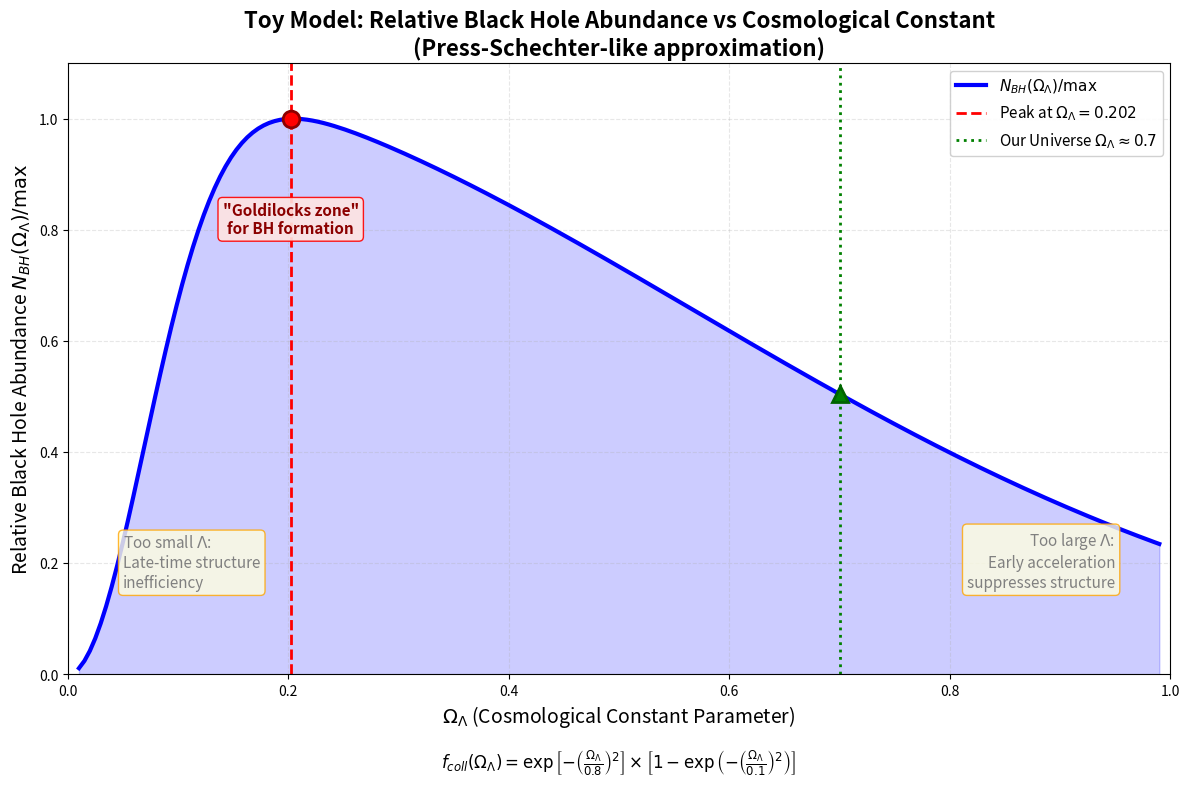

Write the Python code that produced this figure. (Note: this script raises an exception after producing the figure.)
#!/usr/bin/env python3
"""
bh_population_vs_lambda.py

A toy Press-Schechter-like model for estimating the relative number of
black holes as a function of the cosmological constant parameter Omega_Lambda.

Physical motivation:
- For very small Omega_Lambda: structure forms late, potential issues with
  matter-dominated recollapse or inefficient late-time structure formation.
- For very large Omega_Lambda: accelerated expansion freezes out structure
  early, suppressing collapse and black hole formation.
- Intermediate Omega_Lambda: "Goldilocks zone" for structure formation.

This is a highly simplified toy model for pedagogical/illustrative purposes.

Author: Toy model for cosmological natural selection studies
"""

import numpy as np
import matplotlib.pyplot as plt


# =============================================================================
# Physical Constants (for reference, not all used in this toy model)
# =============================================================================
H0_km_s_Mpc = 70.0  # Hubble constant [km/s/Mpc]


# =============================================================================
# Toy Press-Schechter-like Model
# =============================================================================

def collapsed_fraction(Omega_Lambda, Omega_plus=0.8, Omega_minus=0.1,
                       alpha=2.0, beta=2.0):
    """
    Toy Press-Schechter-like collapsed fraction as a function of Omega_Lambda.

    This parametric form captures the qualitative behavior:
    - f_coll -> 0 as Omega_Lambda -> 0 (late-time structure issues)
    - f_coll -> 0 as Omega_Lambda -> 1 (early acceleration suppresses collapse)
    - f_coll has a peak at intermediate Omega_Lambda

    The functional form is:
        f_coll(Omega_Lambda) = exp[-(Omega_Lambda/Omega_plus)^alpha]
                             * [1 - exp(-(Omega_Lambda/Omega_minus)^beta)]

    Parameters
    ----------
    Omega_Lambda : float or ndarray
        Cosmological constant density parameter (0 < Omega_Lambda < 1)
    Omega_plus : float
        Scale where large Lambda suppresses collapse (default 0.8)
    Omega_minus : float
        Scale where small Lambda leads to structure inefficiency (default 0.1)
    alpha : float
        Exponent controlling large-Lambda suppression (default 2.0)
    beta : float
        Exponent controlling small-Lambda suppression (default 2.0)

    Returns
    -------
    f_coll : float or ndarray
        Dimensionless collapsed fraction (between 0 and ~1)
    """
    # Ensure Omega_Lambda is array-like for vectorized operations
    OL = np.asarray(Omega_Lambda)

    # Large-Lambda suppression: exp[-(OL/Omega_plus)^alpha]
    # This term -> 1 for small OL, -> 0 for large OL
    large_lambda_factor = np.exp(-(OL / Omega_plus)**alpha)

    # Small-Lambda suppression: 1 - exp[-(OL/Omega_minus)^beta]
    # This term -> 0 for small OL, -> 1 for large OL
    small_lambda_factor = 1.0 - np.exp(-(OL / Omega_minus)**beta)

    # Combined collapsed fraction
    f_coll = large_lambda_factor * small_lambda_factor

    return f_coll


def N_BH_relative(Omega_Lambda, **kwargs):
    """
    Return a relative black hole abundance N_BH(Omega_Lambda),
    proportional to the collapsed fraction.

    In this toy model, we assume the number of black holes is directly
    proportional to the fraction of matter that collapses into halos
    above some threshold mass.

    Parameters
    ----------
    Omega_Lambda : float or ndarray
        Cosmological constant density parameter
    **kwargs : dict
        Additional parameters passed to collapsed_fraction

    Returns
    -------
    N_BH : float or ndarray
        Relative black hole abundance (arbitrary normalization)
    """
    return collapsed_fraction(Omega_Lambda, **kwargs)


def find_peak_omega_lambda(omega_array, N_array):
    """
    Find the Omega_Lambda value where N_BH is maximal.

    Parameters
    ----------
    omega_array : ndarray
        Array of Omega_Lambda values
    N_array : ndarray
        Corresponding N_BH values

    Returns
    -------
    Omega_peak : float
        Omega_Lambda at the peak
    N_peak : float
        Maximum N_BH value
    """
    idx_max = np.argmax(N_array)
    return omega_array[idx_max], N_array[idx_max]


# =============================================================================
# Main Execution
# =============================================================================

if __name__ == "__main__":
    print("=" * 70)
    print("Toy Press-Schechter Model: Black Hole Abundance vs Omega_Lambda")
    print("=" * 70)
    print()

    # -------------------------------------------------------------------------
    # Model Parameters
    # -------------------------------------------------------------------------
    Omega_plus = 0.8    # Large-Lambda suppression scale
    Omega_minus = 0.1   # Small-Lambda suppression scale
    alpha = 2.0         # Large-Lambda exponent
    beta = 2.0          # Small-Lambda exponent

    print("Model Parameters:")
    print(f"  Omega_+ = {Omega_plus} (large-Lambda suppression scale)")
    print(f"  Omega_- = {Omega_minus} (small-Lambda suppression scale)")
    print(f"  alpha = {alpha} (large-Lambda exponent)")
    print(f"  beta = {beta} (small-Lambda exponent)")
    print()

    # -------------------------------------------------------------------------
    # Compute N_BH(Omega_Lambda)
    # -------------------------------------------------------------------------
    print("Computing relative black hole abundance...")

    # Array of Omega_Lambda values
    omega_lambda_array = np.linspace(0.01, 0.99, 200)

    # Compute relative abundance
    N_rel = N_BH_relative(omega_lambda_array,
                          Omega_plus=Omega_plus,
                          Omega_minus=Omega_minus,
                          alpha=alpha,
                          beta=beta)

    # Normalize to maximum = 1
    N_rel_norm = N_rel / np.max(N_rel)

    # Find peak
    Omega_peak, N_peak = find_peak_omega_lambda(omega_lambda_array, N_rel)

    print()
    print("-" * 70)
    print(f"Peak relative BH abundance at Omega_Lambda = {Omega_peak:.3f}")
    print("-" * 70)
    print()

    # -------------------------------------------------------------------------
    # Additional analysis: width of the distribution
    # -------------------------------------------------------------------------
    # Find FWHM (full width at half maximum)
    half_max = 0.5
    above_half = omega_lambda_array[N_rel_norm >= half_max]
    if len(above_half) > 0:
        fwhm_low = above_half[0]
        fwhm_high = above_half[-1]
        fwhm = fwhm_high - fwhm_low
        print(f"Distribution width (FWHM): {fwhm:.3f}")
        print(f"  Lower bound (50%): Omega_Lambda = {fwhm_low:.3f}")
        print(f"  Upper bound (50%): Omega_Lambda = {fwhm_high:.3f}")
    print()

    # Print some sample values
    print("Sample values:")
    print(f"{'Omega_Lambda':>12} | {'N_BH (norm)':>12}")
    print("-" * 27)
    sample_omegas = [0.1, 0.2, 0.3, 0.5, 0.7, 0.9]
    for ol in sample_omegas:
        idx = np.argmin(np.abs(omega_lambda_array - ol))
        print(f"{ol:>12.2f} | {N_rel_norm[idx]:>12.4f}")
    print()

    # -------------------------------------------------------------------------
    # Plotting
    # -------------------------------------------------------------------------
    print("Generating plot...")

    fig, ax = plt.subplots(figsize=(12, 8))

    # Main curve
    ax.plot(omega_lambda_array, N_rel_norm, 'b-', linewidth=3,
            label='$N_{BH}(\\Omega_\\Lambda) / \\max$')

    # Fill under the curve
    ax.fill_between(omega_lambda_array, 0, N_rel_norm, alpha=0.2, color='blue')

    # Mark the peak
    ax.axvline(Omega_peak, color='red', linestyle='--', linewidth=2,
               label=f'Peak at $\\Omega_\\Lambda = {Omega_peak:.3f}$')
    ax.plot(Omega_peak, 1.0, 'ro', markersize=12, markeredgecolor='darkred',
            markeredgewidth=2, zorder=5)

    # Mark our universe's approximate value
    Omega_Lambda_observed = 0.7
    idx_obs = np.argmin(np.abs(omega_lambda_array - Omega_Lambda_observed))
    N_obs = N_rel_norm[idx_obs]
    ax.axvline(Omega_Lambda_observed, color='green', linestyle=':', linewidth=2,
               label=f'Our Universe $\\Omega_\\Lambda \\approx {Omega_Lambda_observed}$')
    ax.plot(Omega_Lambda_observed, N_obs, 'g^', markersize=12,
            markeredgecolor='darkgreen', markeredgewidth=2, zorder=5)

    # Annotations for physical interpretation
    ax.annotate('Too small $\\Lambda$:\nLate-time structure\ninefficiency',
                xy=(0.05, 0.15), fontsize=11, color='gray',
                ha='left', va='bottom',
                bbox=dict(boxstyle='round,pad=0.3', facecolor='lightyellow',
                         edgecolor='orange', alpha=0.8))

    ax.annotate('Too large $\\Lambda$:\nEarly acceleration\nsuppresses structure',
                xy=(0.95, 0.15), fontsize=11, color='gray',
                ha='right', va='bottom',
                bbox=dict(boxstyle='round,pad=0.3', facecolor='lightyellow',
                         edgecolor='orange', alpha=0.8))

    ax.annotate('"Goldilocks zone"\nfor BH formation',
                xy=(Omega_peak, 0.85), fontsize=11, color='darkred',
                ha='center', va='top', fontweight='bold',
                bbox=dict(boxstyle='round,pad=0.3', facecolor='mistyrose',
                         edgecolor='red', alpha=0.9))

    # Labels and title
    ax.set_xlabel('$\\Omega_\\Lambda$ (Cosmological Constant Parameter)', fontsize=14)
    ax.set_ylabel('Relative Black Hole Abundance $N_{BH}(\\Omega_\\Lambda) / \\max$',
                  fontsize=14)
    ax.set_title('Toy Model: Relative Black Hole Abundance vs Cosmological Constant\n'
                 '(Press-Schechter-like approximation)', fontsize=16, fontweight='bold')

    ax.legend(loc='upper right', fontsize=11, framealpha=0.9)
    ax.grid(True, alpha=0.3, linestyle='--')
    ax.set_xlim(0, 1)
    ax.set_ylim(0, 1.1)

    # Add formula annotation
    formula_text = (f'$f_{{coll}}(\\Omega_\\Lambda) = '
                   f'\\exp\\left[-\\left(\\frac{{\\Omega_\\Lambda}}{{{Omega_plus}}}\\right)^{{{alpha:.0f}}}\\right] '
                   f'\\times \\left[1 - \\exp\\left(-\\left(\\frac{{\\Omega_\\Lambda}}{{{Omega_minus}}}\\right)^{{{beta:.0f}}}\\right)\\right]$')
    ax.text(0.5, -0.12, formula_text, transform=ax.transAxes, fontsize=12,
            ha='center', va='top')

    plt.tight_layout()
    plt.subplots_adjust(bottom=0.15)

    # Save the plot
    import os
    script_dir = os.path.dirname(os.path.abspath(__file__))
    save_path = os.path.join(script_dir, 'N_BH_vs_OmegaLambda.png')
    plt.savefig(save_path, dpi=150, bbox_inches='tight', facecolor='white')
    print(f"  Saved: {save_path}")

    # Show the plot
    plt.show()

    # -------------------------------------------------------------------------
    # Summary
    # -------------------------------------------------------------------------
    print()
    print("=" * 70)
    print("Physical Interpretation (Toy Model)")
    print("=" * 70)
    print("""
This toy model illustrates the "anthropic" argument for the cosmological
constant:

1. TOO SMALL Omega_Lambda (Omega_Lambda -> 0):
   - The universe is matter-dominated for longer
   - Structure formation is delayed or altered
   - In extreme cases, recollapse could occur
   - The parametric form suppresses N_BH for small Omega_Lambda

2. TOO LARGE Omega_Lambda (Omega_Lambda -> 1):
   - Dark energy dominates early
   - Cosmic acceleration freezes out structure formation
   - Few galaxies form, few stars, few black holes
   - The exponential suppression reduces N_BH for large Omega_Lambda

3. INTERMEDIATE Omega_Lambda (the "Goldilocks zone"):
   - Enough matter domination for structures to form
   - Lambda takes over late enough to allow collapse
   - Maximum black hole production efficiency

The peak near Omega_Lambda ~ 0.3-0.4 is interesting because our observed
universe has Omega_Lambda ~ 0.7. This suggests that while we're not at
the absolute peak, we're still in a reasonably "fertile" region.

CAVEATS:
- This is a highly simplified toy model
- Real Press-Schechter theory involves the linear growth factor D(a)
- The parametric form is chosen for illustration, not from first principles
- The actual constraints on Omega_Lambda from structure formation are
  more nuanced and depend on many other cosmological parameters
""")

    print("Done!")
